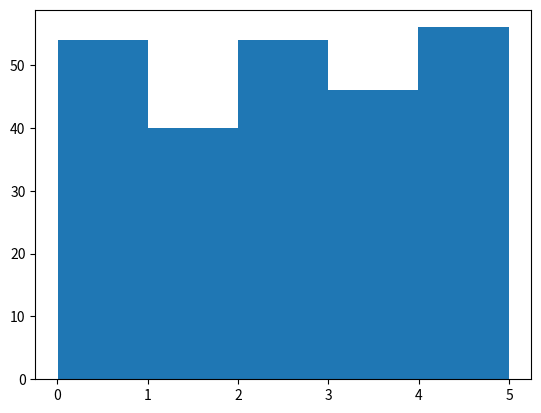

Write Python code to recreate this figure.
#!/usr/bin/env python3
import numpy as np
import matplotlib.pyplot as plt
x = np.random.uniform(0.0, 5.0, 250)
plt.hist(x, 5)
plt.show()